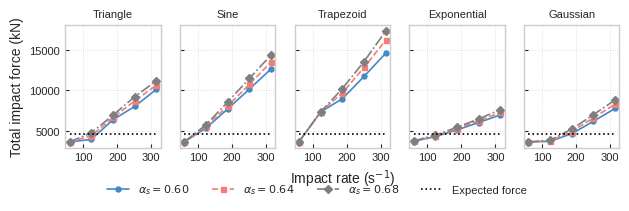

Generate this figure with matplotlib:
import numpy as np
import matplotlib.pyplot as plt
import matplotlib

# 设置字体、大小、风格（期刊风格）
matplotlib.rcParams['font.family'] = 'Arial'
matplotlib.rcParams['axes.unicode_minus'] = False
plt.rcParams.update({
    'font.size': 8,
    'axes.labelsize': 9,
    'axes.titlesize': 10,
    'xtick.labelsize': 8,
    'ytick.labelsize': 8,
    'legend.fontsize': 8,
    'lines.linewidth': 1.2,
    'lines.markersize': 5,
    'pdf.fonttype': 42,
    'ps.fonttype': 42
})
# 使用 Seaborn 风格
plt.style.use('seaborn-v0_8-whitegrid')  # 更简洁的科研风格

#colors = ['#1f77b4', '#ff7f0e', '#7f7f7f']  # 配色：Nature风格（蓝、橙、灰）
#colors = ['#4189C8', '#F37E78', '#8D1755']  # 配色：Nature风格（蓝、红、褐）
colors = ['#4189C8', '#F37E78', '#7f7f7f']  # 配色：Nature风格（蓝、红、灰）


markers = ['o', 's', 'D']        # 圆、方、菱形
linestyles = ['-', '--', '-.']   # 实线、虚线、点划线
labels = [r'$\alpha_s = 0.60$', r'$\alpha_s = 0.64$', r'$\alpha_s = 0.68$']

# 横轴 & 参考线
DEM_impact_rate = np.array([59, 123, 187, 251, 315])
EF_max = np.array([4684.] * 5)

# 各图数据
data_sets = [
    # 三角脉冲
    [np.array([3678., 3991., 6402., 8033., 10135.]),
     np.array([3678., 4420., 6681., 8695., 10656.]),
     np.array([3678., 4800., 6946., 9234., 11177.])],
    # 正弦波脉冲
    [np.array([3678., 5373., 7720., 10162., 12637.]),
     np.array([3678., 5598., 8080., 10747., 13490.]),
     np.array([3678., 5787., 8569., 11471., 14348.])],
    # 梯形波脉冲
    [np.array([3678., 7357., 8977., 11716., 14567.]),
     np.array([3678., 7357., 9689., 12823., 16163.]),
     np.array([3678., 7357., 10220., 13542., 17288.])],
    # 指数波脉冲
    [np.array([3753., 4331., 5156., 6062., 7001.]),
     np.array([3773., 4422., 5312., 6294., 7292.]),
     np.array([3797., 4513., 5478., 6504., 7649.])],
    # 高斯波脉冲
    [np.array([3678., 3754., 4691., 6214., 7793.]),
     np.array([3678., 3808., 4956., 6637., 8316.]),
     np.array([3678., 3881., 5250., 7025., 8833.])]
]

# 子图标题（可选）
titles = ['Triangle', 'Sine', 'Trapezoid', 'Exponential', 'Gaussian']

# 创建子图
fig, axs = plt.subplots(1, 5, figsize=(16/2.54, 5/2.54), sharey=True)

# 绘图循环
for idx, ax in enumerate(axs):
    for i in range(3):
        ax.plot(
            DEM_impact_rate,
            data_sets[idx][i],
            marker=markers[i],
            linestyle=linestyles[i],
            color=colors[i],
            markerfacecolor=colors[i],
            markeredgecolor=colors[i],
            markersize=3.6,
            label=labels[i] if idx == 0 else None  # 只在第一个子图加label
        )
    # 添加参考线
    ax.plot(DEM_impact_rate, EF_max, color='black', linestyle=':', label='Expected force' if idx == 0 else None)
    # ✅ 添加水平网格线
    ax.grid(axis='x', linestyle=':', linewidth=0.6, alpha=0.7)
    ax.grid(axis='y', linestyle=':', linewidth=0.6, alpha=0.7)
    # 设置子图标题（可选）
    ax.set_title(titles[idx], fontsize=8)
    ax.tick_params(direction='in', length=3)

# 统一x y 轴标签
axs[0].set_ylabel('Total impact force (kN)', fontsize=10)
axs[2].set_xlabel('Impact rate (s$^{-1}$)', fontsize=10)

# 图例放底部（全局）
fig.legend(
    loc='lower center',
    ncol=4,
    bbox_to_anchor=(0.5, -0.02),
    frameon=False
)

# 布局调整
#plt.tight_layout()
plt.subplots_adjust(bottom=0.28, top=0.9, left=0.10, right=0.98, hspace=0.2, wspace=0.2)

# 保存为高质量矢量图（推荐期刊投稿）
# plt.savefig('nature_ready_plot.pdf', dpi=600, bbox_inches='tight')

# 显示图形
plt.show()
